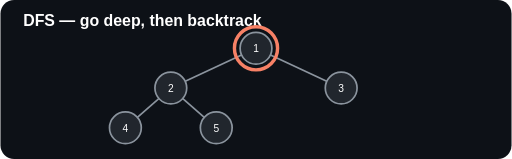
t = 0.00 s
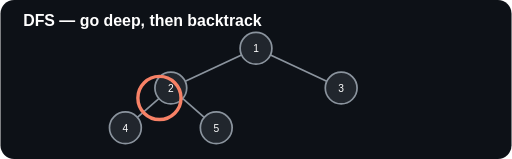
t = 0.89 s
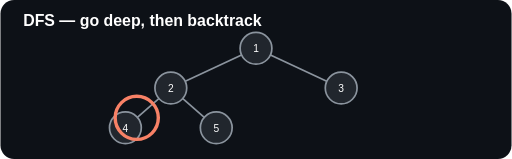
t = 1.61 s
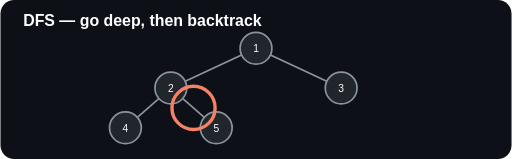
t = 2.50 s
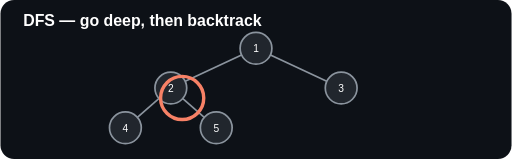
t = 3.39 s
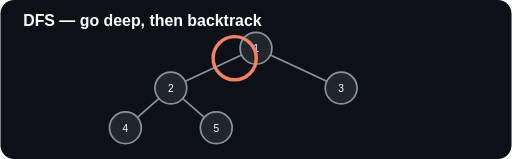
t = 4.11 s

The animated SVG that drew these frames (rendered in a browser with its animation timeline set to each time). Animation: 2 SMIL elements (animate=2); one cycle of 5.00 s, repeats indefinitely.

<svg xmlns="http://www.w3.org/2000/svg" width="900" height="280" viewBox="0 0 900 280"><rect width="900" height="280" rx="24" fill="#0d1117"/><text x="40" y="45" fill="#fff" font-size="28" font-family="Arial" font-weight="700">DFS — go deep, then backtrack</text><g stroke="#8b949e" stroke-width="3" fill="#21262d"><line x1="450" y1="85" x2="300" y2="155"/><line x1="450" y1="85" x2="600" y2="155"/><line x1="300" y1="155" x2="220" y2="225"/><line x1="300" y1="155" x2="380" y2="225"/><circle cx="450" cy="85" r="28"/><circle cx="300" cy="155" r="28"/><circle cx="600" cy="155" r="28"/><circle cx="220" cy="225" r="28"/><circle cx="380" cy="225" r="28"/></g><g fill="#fff" font-family="Arial" font-size="18" text-anchor="middle"><text x="450" y="92">1</text><text x="300" y="162">2</text><text x="600" y="162">3</text><text x="220" y="232">4</text><text x="380" y="232">5</text></g><circle cx="450" cy="85" r="38" fill="none" stroke="#f78166" stroke-width="6"><animate attributeName="cx" values="450;300;220;300;380;300;450;600" dur="5s" repeatCount="indefinite"/><animate attributeName="cy" values="85;155;225;155;225;155;85;155" dur="5s" repeatCount="indefinite"/></circle></svg>
